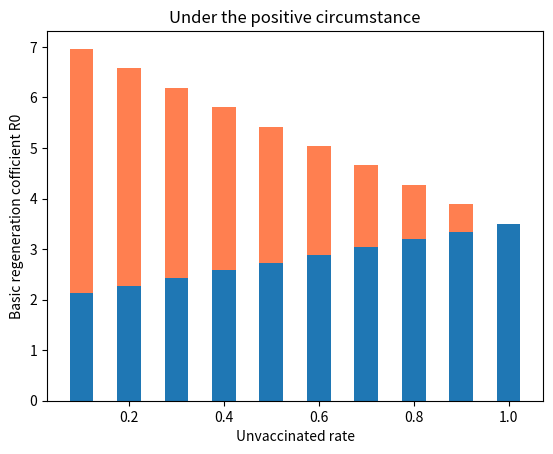

Here is the Python script that generated this plot:
import numpy as np
import matplotlib.pyplot as plt

p=np.linspace(0.1,1,10)
w = 0.5
beta = 0.5
gamma_inverse= 7
gamma = 1/gamma_inverse
L=0.2
K=0.2
R0 = (beta/(K*gamma))*(p*K+(1-p)*w*(1-L+K*L))
plt.title('Under the negative circumstance')
plt.xlabel('Unvaccinated rate')
plt.ylabel('Basic regeneration cofficient R0')

plt.bar(p,R0,width=0.05,color='coral')
plt.show()


L=0.5
K=0.8
R0 = (beta/(K*gamma))*(p*K+(1-p)*w*(1-L+K*L))
plt.title('Under the positive circumstance')
plt.xlabel('Unvaccinated rate')
plt.ylabel('Basic regeneration cofficient R0')

plt.bar(p,R0,width=0.05)
plt.show()